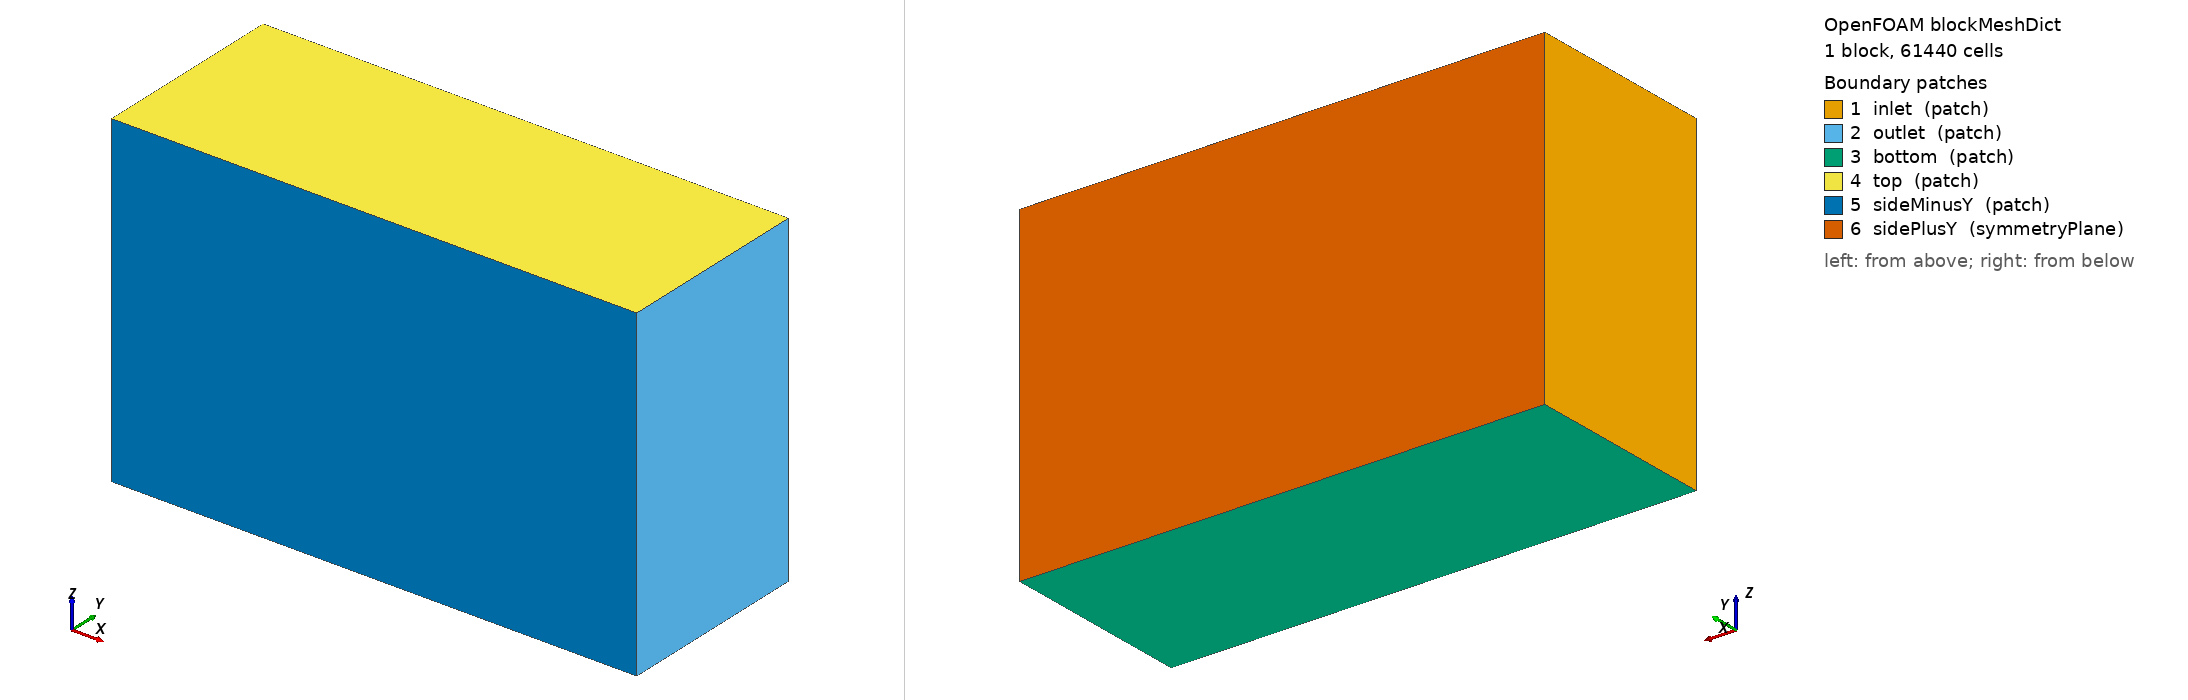

OpenFOAM case: the mesh blockMesh builds from blockMeshDict, 1 block(s), 61440 cells. Boundary patches (legend numbers): 1 inlet (patch), 2 outlet (patch), 3 bottom (patch), 4 top (patch), 5 sideMinusY (patch), 6 sidePlusY (symmetryPlane). Left view from above one corner, right view from below the opposite corner. Boundary conditions: 4 field file(s) under 0/; 6 of 6 drawn patches have an entry in a shipped field file.

=== system/blockMeshDict ===
/*--------------------------------*- C++ -*----------------------------------*\
  =========                 |
  \\      /  F ield         | OpenFOAM
   \\    /   O peration     |
    \\  /    A nd           |
     \\/     M anipulation  |
\*---------------------------------------------------------------------------*/
FoamFile
{
    version     2.0;
    format      ascii;
    class       dictionary;
    object      blockMeshDict;
}
// * * * * * * * * * * * * * * * * * * * * * * * * * * * * * * * * * * * * * //

// All coordinates below are in millimetres. This factor converts them to
// metres, which is the unit OpenFOAM solvers assume (kg-m-s SI units).
convertToMeters 0.001;

// Domain corner coordinates (mm), derived from chord=200mm, span=600mm:
//   x: -1000 (5c upstream)   to  2200 (10c downstream after 200mm chord)
//   y: -1200 (tip + 3c)      to   0 (Root chord at symmetryPlane)
//   z: -1000 (5c below)      to  1000 (5c above)
vertices
(
    (-1000 -1200 -1000)   // 0
    ( 2200 -1200 -1000)   // 1
    ( 2200   0 -1000)   // 2
    (-1000   0 -1000)   // 3
    (-1000 -1200  1000)   // 4
    ( 2200 -1200  1000)   // 5
    ( 2200   0  1000)   // 6
    (-1000   0  1000)   // 7
);

// Background cell size ~100 mm in every direction.
// 3200/50=64, 1200/50=24, 2000/50=40
// snappyHexMesh refines locally near the wing, this is just the coarse base.
blocks
(
    hex (0 1 2 3 4 5 6 7) (64 24 40) simpleGrading (1 1 1)
);

edges
(
);

// Patch names used later in 0/ boundary conditions and snappyHexMeshDict.
boundary
(
    inlet
    {
        type patch;
        faces
        (
            (0 4 7 3)
        );
    }
    outlet
    {
        type patch;
        faces
        (
            (1 2 6 5)
        );
    }
    bottom
    {
        type patch;
        faces
        (
            (0 3 2 1)
        );
    }
    top
    {
        type patch;
        faces
        (
            (4 5 6 7)
        );
    }
    sideMinusY
    {
        type patch;
        faces
        (
            (0 1 5 4)
        );
    }
    sidePlusY
    {
        type symmetryPlane;
        faces
        (
            (3 7 6 2)
        );
    }
);

mergePatchPairs
(
);

// ************************************************************************* //


=== system/controlDict ===
/*--------------------------------*- C++ -*----------------------------------*/
FoamFile
{
    version     2.0;
    format      ascii;
    class       dictionary;
    object      controlDict;
}
// * * * * * * * * * * * * * * * * * * * * * * * * * * * * * * * * * * * * * //

application     simpleFoam;

startFrom       startTime;
startTime       0;

stopAt          endTime;
endTime         500;

deltaT          1;

writeControl    timeStep;
writeInterval   50;

purgeWrite      2;

writeFormat     ascii;
writePrecision  6;
writeCompression off;

timeFormat      general;
timePrecision   6;

runTimeModifiable true;

functions
{
    forceCoeffs1
    {
        type            forceCoeffs;
        libs            ("libforces.so");

        writeControl    timeStep;
        writeInterval   1;

        patches         (wing);

        // Force coefficients are reported relative to the FREESTREAM
        // direction (5 deg), not the body/chord axes. Our geometry is aligned with the body axes (0 deg), so we need
        // to rotate the freestream vector.
        // dragDir  = freestream unit vector  = (cos5, 0, sin5)
        // liftDir  = perpendicular, rotated +90 deg = (-sin5, 0, cos5)
        dragDir         (0.9962 0 0.0872);
        liftDir         (-0.0872 0 0.9962);

        CofR            (0.05 -0.3 0);
        pitchAxis       (0 1 0);

        rho             rhoInf;
        rhoInf          1.225;

        magUInf         30;
        lRef            0.2077;        // Mean Aerodynamic Chord for a root chord 267mm and tip chord 133 mm
        Aref            0.12;       // planform area preserved- same as rectangular

        binData //Lift/drag distributed along the span
        {
          nBin  20;
          direction (0 1 0);
          cumulative no;
        }
}
    yPlus1 //Validates the no boundary layer approach by plotting over wingspan
{
    type            yPlus;
    libs            ("libfieldFunctionObjects.so");
    writeControl    writeTime;
    patches         (wing);
}

wallShearStress1
{
    type            wallShearStress;
    libs            ("libfieldFunctionObjects.so");
    patches         (wing);
    writeControl    writeTime;
}

CpField
{
    type            pressure;
    libs            ("libfieldFunctionObjects.so");
    Cp              yes;
    Cref            0;
    rho             rhoInf;
    rhoInf          1.225;
    URef            30;
    writeControl    writeTime;
}
residuals1
{
    type            residuals;
    libs            ("libutilityFunctionObjects.so");
    writeControl    timeStep;
    writeInterval   1;
    fields          (p U k omega);
}
}

// ************************************************************************* //


=== 0/U ===
/*--------------------------------*- C++ -*----------------------------------*/
FoamFile
{
    version     2.0;
    format      ascii;
    class       volVectorField;
    object      U;
}
// * * * * * * * * * * * * * * * * * * * * * * * * * * * * * * * * * * * * * //

dimensions      [0 1 -1 0 0 0 0];

internalField   uniform (29.886 0 2.616);

boundaryField
{
    inlet
    {
        type            fixedValue;
        value           uniform (29.886 0 2.616);
    }

    outlet
    {
        type            inletOutlet;
        inletValue      uniform (0 0 0);
        value           uniform (29.886 0 2.616);
    }

    top
    {
        type            slip;
    }
    bottom
    {
        type            slip;
    }
    sideMinusY
    {
        type            slip;
    }
    sidePlusY
    {
        type            symmetryPlane;
    }

    wing
    {
        type            noSlip;
    }
}

// ************************************************************************* //


=== 0/nut ===
/*--------------------------------*- C++ -*----------------------------------*/
FoamFile
{
    version     2.0;
    format      ascii;
    class       volScalarField;
    object      nut;
}
// * * * * * * * * * * * * * * * * * * * * * * * * * * * * * * * * * * * * * //

dimensions      [0 2 -1 0 0 0 0];

internalField   uniform 0;

boundaryField
{
    inlet
    {
        type            calculated;
        value           uniform 0;
    }

    outlet
    {
        type            calculated;
        value           uniform 0;
    }

    top
    {
        type            calculated;
        value           uniform 0;
    }
    bottom
    {
        type            calculated;
        value           uniform 0;
    }
    sideMinusY
    {
        type            calculated;
        value           uniform 0;
    }
    sidePlusY
    {
        type            symmetryPlane; // Ensure that root wingtip votices are avoided.
    }

    wing
    {
        type            nutUSpaldingWallFunction;
        value           uniform 0;
    }
}

// ************************************************************************* //


=== 0/omega ===
/*--------------------------------*- C++ -*----------------------------------*/
FoamFile
{
    version     2.0;
    format      ascii;
    class       volScalarField;
    object      omega;
}
// * * * * * * * * * * * * * * * * * * * * * * * * * * * * * * * * * * * * * //

dimensions      [0 0 -1 0 0 0 0];
// omega = sqrt(k) / (Cmu^0.25 * L), L ~ 0.07*chord
internalField   uniform 143.75;

boundaryField
{
    inlet
    {
        type            fixedValue;
        value           uniform 143.75;
    }

    outlet
    {
        type            inletOutlet;
        inletValue      uniform 143.75;
        value           uniform 143.75;
    }

    top
    {
        type            zeroGradient;
    }
    bottom
    {
        type            zeroGradient;
    }
    sideMinusY
    {
        type            zeroGradient;
    }
    sidePlusY
    {
        type            symmetryPlane;
    }

    wing
    {
        type            omegaWallFunction;
        value           uniform 143.75;
    }
}

// ************************************************************************* //


=== 0/p ===
/*--------------------------------*- C++ -*----------------------------------*/
FoamFile
{
    version     2.0;
    format      ascii;
    class       volScalarField;
    object      p;
}
// * * * * * * * * * * * * * * * * * * * * * * * * * * * * * * * * * * * * * //

dimensions      [0 2 -2 0 0 0 0];

internalField   uniform 0;

boundaryField
{
    inlet
    {
        type            zeroGradient;
    }

    outlet
    {
        type            fixedValue;
        value           uniform 0;
    }

    top
    {
        type            zeroGradient;
    }
    bottom
    {
        type            zeroGradient;
    }
    sideMinusY
    {
        type            zeroGradient;
    }
    sidePlusY
    {
        type            symmetryPlane;
    }

    wing
    {
        type            zeroGradient;
    }
}

// ************************************************************************* //
